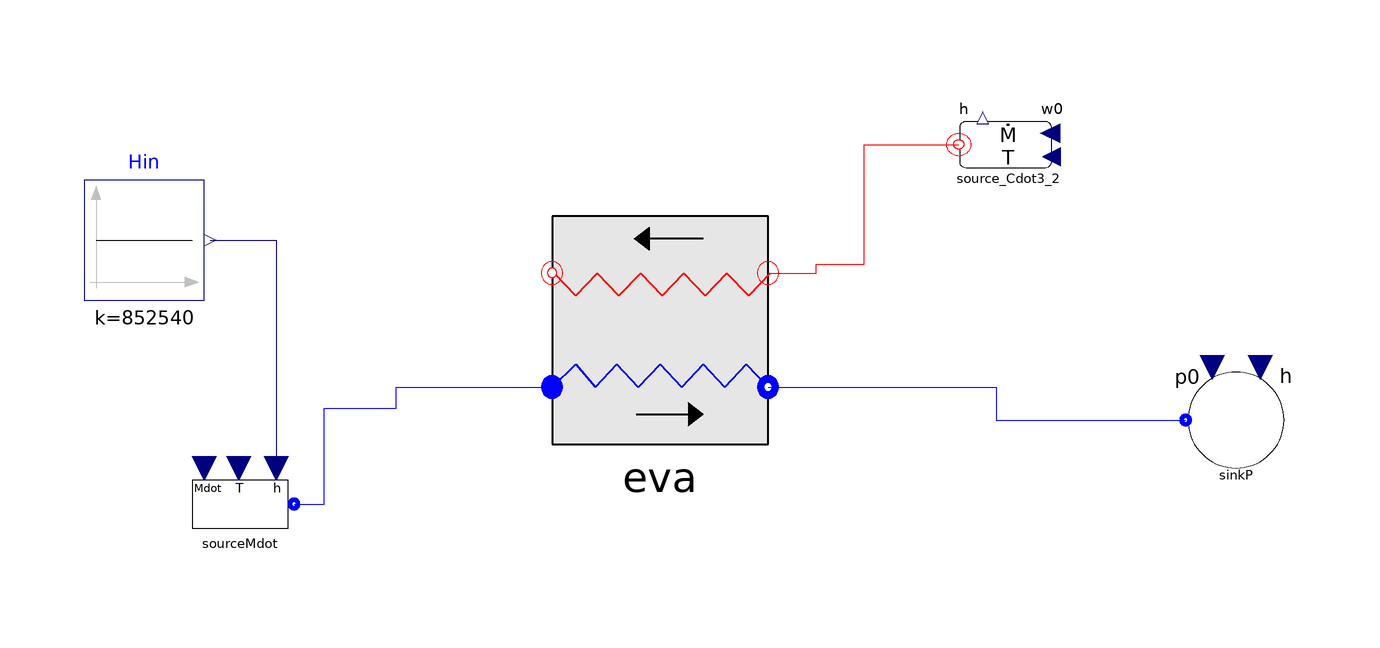

This picture is the connection diagram that the Modelica source below describes through its graphical annotations.

model Test_Evaporator_MBComp

  ThermoCycle.Components.FluidFlow.Reservoirs.SourceCdot source_Cdot3_2(
    Mdot_0=2,
    T_0=653.15,
    cp=2046,
    rho=1000)
    annotation (Placement(transformation(extent={{58,40},{38,60}})));
  ThermoCycle.Components.Units.HeatExchangers.Hx1DConst eva(
    Mdotconst_wf=false,
    steadystate_h_wf=true,
    steadystate_T_wall=true,
    steadystate_T_sf=false,
    Discretization=ThermoCycle.Functions.Enumerations.Discretizations.upwind_AllowFlowReversal,
    N=30,
    redeclare package Medium1 = ThermoCycle.Media.Water,
    V_sf=0.0314159,
    V_wf=0.0314159,
    Unom_sf=20000,
    redeclare model Medium1HeatTransferModel =
        ThermoCycle.Components.HeatFlow.HeatTransfer.Constant,
    Unom_l=3000,
    Unom_tp=10000,
    Unom_v=3000,
    M_wall=9.35E+01,
    c_wall=385,
    Mdotnom_sf=2,
    Mdotnom_wf=0.05,
    Tstart_inlet_wf=510.97 + 50,
    Tstart_outlet_wf=585.97 + 35,
    Tstart_inlet_sf=360 + 273.15,
    pstart_wf=6000000,
    Tstart_outlet_sf=625.15)
    annotation (Placement(transformation(extent={{-28,0},{8,38}})));

  ThermoCycle.Components.FluidFlow.Reservoirs.SourceMdot sourceMdot(
    Mdot_0=0.05,
    redeclare package Medium = ThermoCycle.Media.Water,
    p=6000000,
    UseT=false,
    T_0=356.26,
    h_0=852450)
    annotation (Placement(transformation(extent={{-90,-20},{-70,0}})));
  ThermoCycle.Components.FluidFlow.Reservoirs.SinkP sinkP(redeclare package
      Medium = ThermoCycle.Media.Water, p0=6000000)
    annotation (Placement(transformation(extent={{76,-6},{96,14}})));
  Modelica.Blocks.Sources.Constant Hin(k=852540)
    annotation (Placement(transformation(extent={{-106,24},{-86,44}},
          rotation=0)));
equation
  connect(eva.inletSf, source_Cdot3_2.flange) annotation (Line(
      points={{8,28.5},{16,28.5},{16,30},{24,30},{24,49.9},{39.8,49.9}},
      color={255,0,0},
      smooth=Smooth.None));
  connect(sourceMdot.flangeB, eva.inletWf) annotation (Line(
      points={{-71,-10},{-66,-10},{-66,6},{-54,6},{-54,9.5},{-28,9.5}},
      color={0,0,255},
      smooth=Smooth.None));
  connect(Hin.y, sourceMdot.in_h) annotation (Line(
      points={{-85,34},{-74,34},{-74,-4}},
      color={0,0,127},
      smooth=Smooth.None));
  connect(eva.outletWf, sinkP.flangeB) annotation (Line(
      points={{8,9.5},{46,9.5},{46,4},{77.6,4}},
      color={0,0,255},
      smooth=Smooth.None));
  annotation (Diagram(coordinateSystem(extent={{-120,-40},{100,60}}),
                      graphics),
    experiment(StopTime=1000),
    __Dymola_experimentSetupOutput,
    Icon(coordinateSystem(extent={{-120,-40},{100,60}})));
end Test_Evaporator_MBComp;